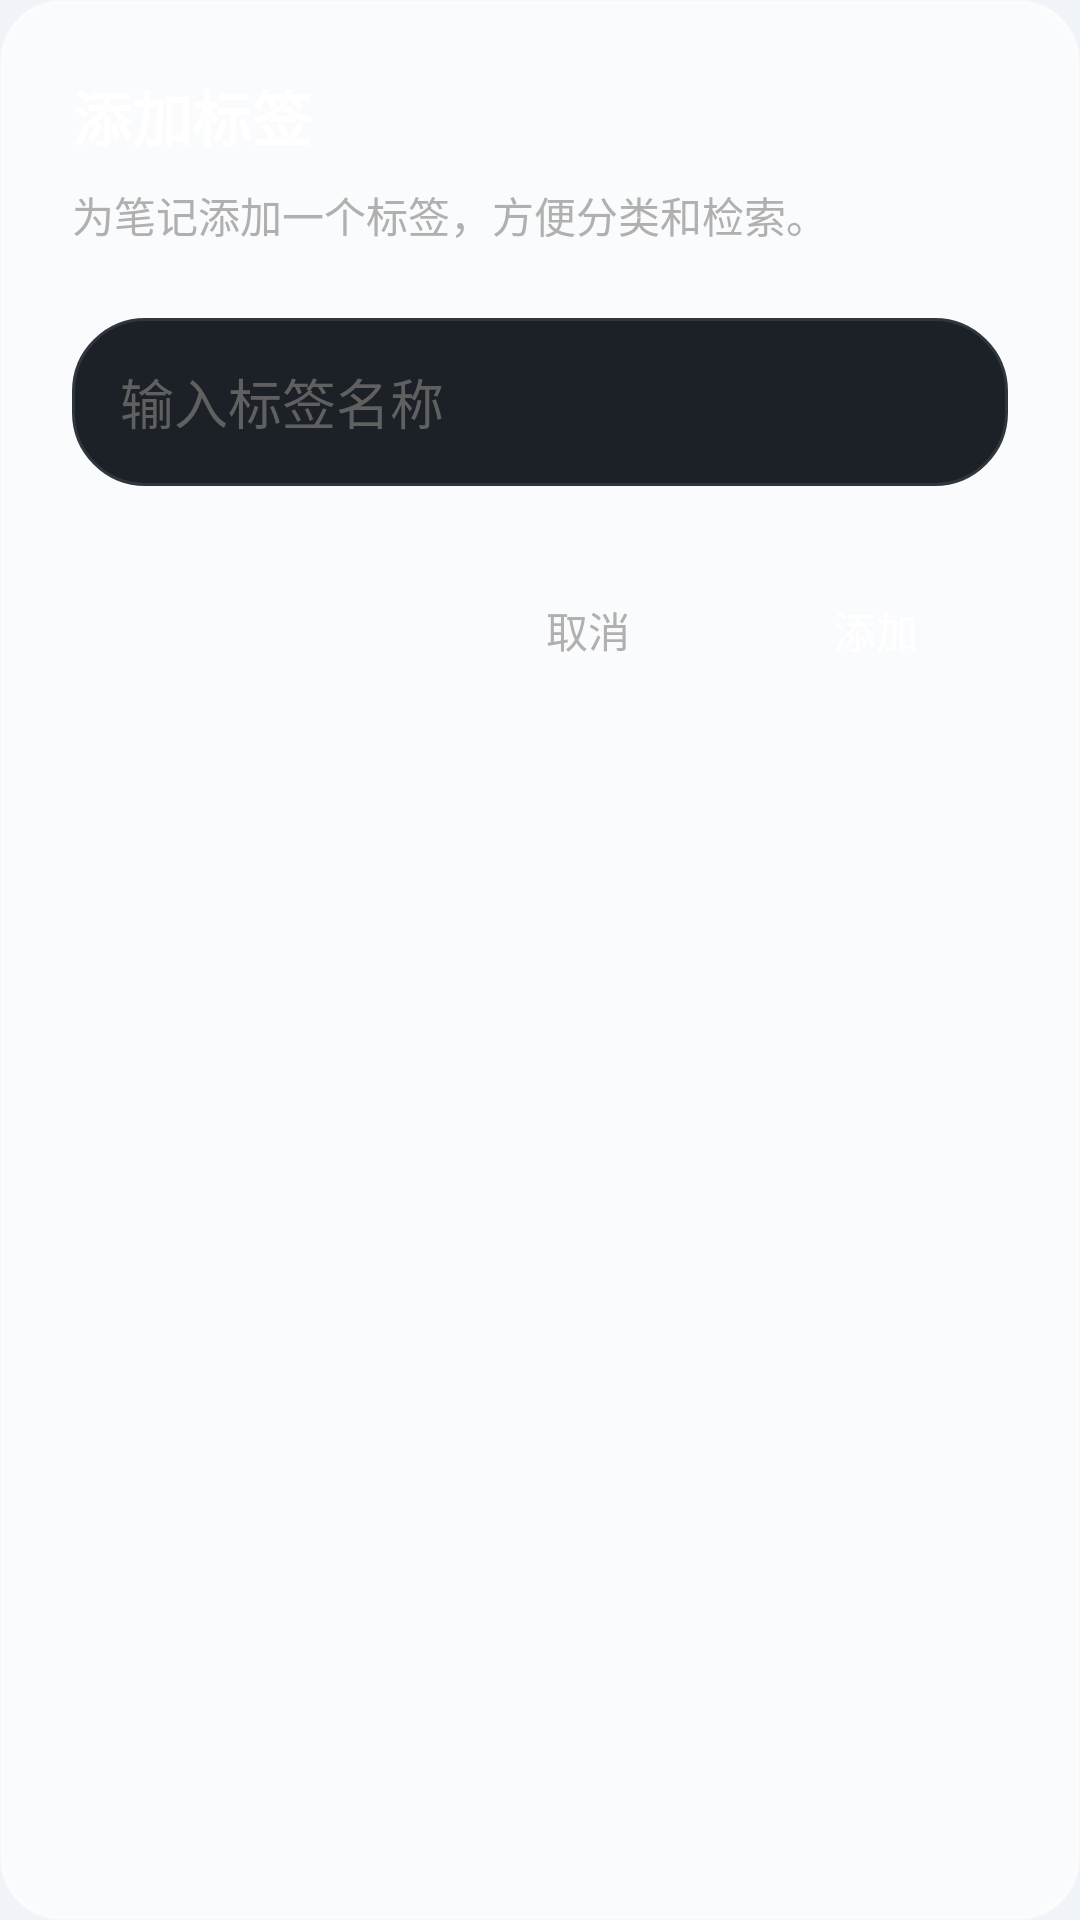

Reconstruct the res/layout file that produces this screen, plus the resources it refers to.
<!-- AndroidManifest.xml: application theme Theme.NoteApp -->
<!-- res/layout/dialog_add_tag.xml -->
<?xml version="1.0" encoding="utf-8"?>
<LinearLayout xmlns:android="http://schemas.android.com/apk/res/android"
    android:layout_width="match_parent"
    android:layout_height="wrap_content"
    android:background="@drawable/glass_card_bg"
    android:orientation="vertical"
    android:padding="24dp">

    <TextView
        android:layout_width="wrap_content"
        android:layout_height="wrap_content"
        android:text="添加标签"
        android:textColor="@color/white"
        android:textSize="20sp"
        android:textStyle="bold"
        android:layout_marginBottom="8dp"/>

    <TextView
        android:layout_width="wrap_content"
        android:layout_height="wrap_content"
        android:text="为笔记添加一个标签，方便分类和检索。"
        android:textColor="@color/ios_text_secondary"
        android:textSize="14sp"
        android:layout_marginBottom="24dp"/>

    <EditText
        android:id="@+id/et_tag_input"
        android:layout_width="match_parent"
        android:layout_height="56dp"
        android:background="@drawable/search_capsule_bg"
        android:hint="输入标签名称"
        android:textColor="@color/white"
        android:textColorHint="@color/ios_text_placeholder"
        android:inputType="text"
        android:paddingHorizontal="16dp"
        android:layout_marginBottom="24dp"
        android:textColorHighlight="@color/accent_blue_alpha"/>

    <LinearLayout
        android:layout_width="match_parent"
        android:layout_height="wrap_content"
        android:orientation="horizontal"
        android:gravity="end">

        <Button
            android:id="@+id/btn_tag_cancel"
            android:layout_width="wrap_content"
            android:layout_height="wrap_content"
            android:text="取消"
            android:background="?attr/selectableItemBackground"
            android:textColor="@color/ios_text_secondary"
            android:textAllCaps="false"
            android:layout_marginEnd="8dp"/>

        <Button
            android:id="@+id/btn_tag_confirm"
            android:layout_width="wrap_content"
            android:layout_height="wrap_content"
            android:text="添加"
            android:background="@drawable/category_chip_selected_bg"
            android:textColor="@color/white"
            android:paddingHorizontal="24dp"
            android:textAllCaps="false"/>
    </LinearLayout>
</LinearLayout>
<!-- resources referenced by this layout -->
<resources>
  <color name="accent_blue_alpha">#33007AFF</color>
  <color name="ios_text_placeholder">#606060</color>
  <color name="ios_text_secondary">#B0B0B0</color>
  <color name="white">#FFFFFFFF</color>
  <!-- drawable glass_card_bg (drawable) -->
  <?xml version="1.0" encoding="utf-8"?>
  <shape xmlns:android="http://schemas.android.com/apk/res/android">
      
      <solid android:color="@color/glass_white_light" />
      <corners android:radius="20dp" />
      <stroke
          android:width="1dp"
          android:color="@color/glass_white_dark" />
  </shape>
  <!-- drawable search_capsule_bg (drawable) -->
  <?xml version="1.0" encoding="utf-8"?>
  <shape xmlns:android="http://schemas.android.com/apk/res/android">
      <solid android:color="#1C2128" />
      <corners android:radius="24dp" />
      <stroke android:width="1dp" android:color="#30363D" />
  </shape>
  <style name="Theme.NoteApp" parent="Theme.MaterialComponents.Light.NoActionBar">
          
          <item name="colorPrimary">@color/ios_blue</item>
          <item name="colorPrimaryVariant">@color/ios_blue</item>
          <item name="colorSecondary">@color/ios_cyan</item>
          <item name="colorSecondaryVariant">@color/ios_green</item>
          <item name="colorError">@color/ios_red</item>
          <item name="colorSurface">@color/bg_card_light</item>
          <item name="colorOnPrimary">@color/white</item>
          <item name="colorOnSecondary">@color/white</item>
          <item name="colorOnError">@color/white</item>
          <item name="colorOnSurface">@color/black</item>
          
          
          <item name="android:windowBackground">@color/bg_light_blue</item>
          <item name="android:windowLightStatusBar" tools:targetApi="23">true</item>
          <item name="android:statusBarColor">@color/bg_light_blue</item>
          <item name="android:navigationBarColor">@color/bg_card_light</item>
          <item name="android:windowLightNavigationBar" tools:targetApi="27">true</item>
  
          
          <item name="themeBgPrimary">@color/bg_light_blue</item>
          <item name="themeBgCard">@color/bg_card_light</item>
          <item name="themeBgSearch">@color/bg_search_light</item>
          <item name="themeTextPrimary">@color/light_text_primary</item>
          <item name="themeTextSecondary">@color/light_text_secondary</item>
          <item name="themeTextTertiary">@color/light_text_tertiary</item>
          <item name="themeTextPlaceholder">@color/light_text_placeholder</item>
          <item name="themeSeparator">@color/light_separator</item>
          <item name="themeNavBg">@color/light_nav_bg</item>
          <item name="themeToolbarBg">@color/bg_card_light</item>
          <item name="themeCardMint">@color/light_card_mint</item>
          <item name="themeCardCream">@color/light_card_cream</item>
          <item name="themeCardBlue">@color/light_card_blue</item>
          <item name="themeCardLavender">@color/light_card_lavender</item>
      </style>
  <color name="glass_white_light">#B3FFFFFF</color>
  <color name="glass_white_dark">#66FFFFFF</color>
  <color name="ios_blue">#FF007AFF</color>
  <color name="ios_cyan">#FF32B768</color>
  <color name="ios_green">#FF34C759</color>
  <color name="ios_red">#FFFF3B30</color>
  <color name="bg_card_light">#FFFFFF</color>
  <color name="black">#FF000000</color>
  <color name="bg_light_blue">#F0F4F8</color>
  <color name="bg_search_light">#E1E8EF</color>
  <color name="light_text_primary">#1C1C1E</color>
  <color name="light_text_secondary">#636366</color>
  <color name="light_text_tertiary">#AEAEB2</color>
  <color name="light_text_placeholder">#C7C7CC</color>
  <color name="light_separator">#D1D1D6</color>
  <color name="light_nav_bg">#F2F2F7</color>
  <color name="light_card_mint">#E8FAF0</color>
  <color name="light_card_cream">#FFF8E8</color>
  <color name="light_card_blue">#E8F0FA</color>
  <color name="light_card_lavender">#F0E8F8</color>
</resources>
